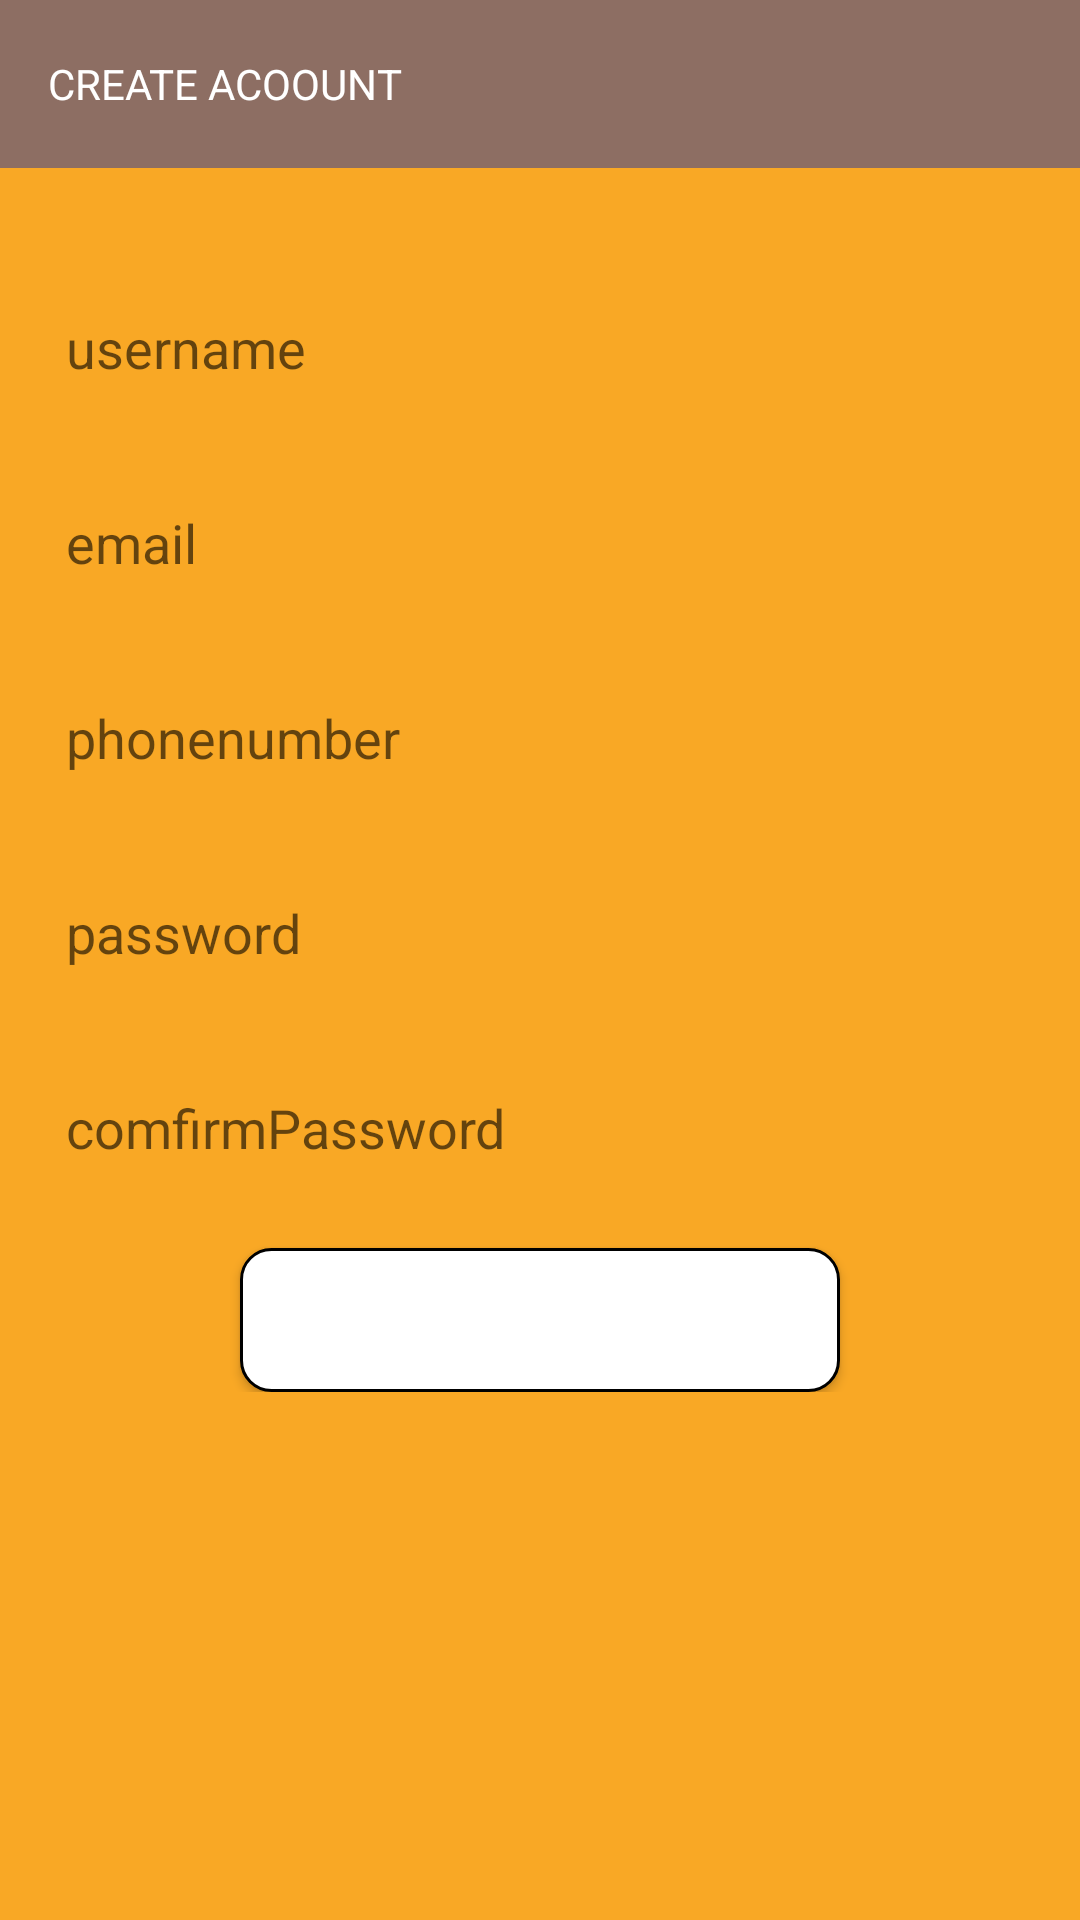

Produce the Android XML layout that renders to this screen, including the resource entries it uses.
<!-- AndroidManifest.xml: application theme LoginTheme -->
<!-- res/layout/activity_create_account.xml -->
<?xml version="1.0" encoding="utf-8"?>
<RelativeLayout xmlns:android="http://schemas.android.com/apk/res/android"
    xmlns:app="http://schemas.android.com/apk/res-auto"
    xmlns:tools="http://schemas.android.com/tools"
    android:layout_width="match_parent"
    android:layout_height="match_parent"
    tools:context="com.example.dell.beekeeping.Activity.CreateAccount"
    android:background="@color/colorBackground">

    <LinearLayout
        android:layout_width="match_parent"
        android:layout_height="wrap_content"
        android:orientation="vertical">


        <LinearLayout
            android:layout_width="match_parent"
            android:layout_height="wrap_content"
            android:orientation="vertical"
            android:id="@+id/layout">

            <android.support.v7.widget.Toolbar
                android:layout_width="match_parent"
                android:layout_height="?attr/actionBarSize"
                android:background="@color/colorPrimary"
                >

                <LinearLayout
                    android:layout_width="match_parent"
                    android:layout_height="wrap_content"
                    android:orientation="horizontal">

                    <TextView
                        android:layout_width="wrap_content"
                        android:layout_height="wrap_content"
                        android:text="Create Acoount"
                        android:textAllCaps="true"
                        android:textColor="#fff"/>

                </LinearLayout>



            </android.support.v7.widget.Toolbar>

        </LinearLayout>

        <LinearLayout
            android:layout_width="match_parent"
            android:layout_height="wrap_content"
            android:orientation="vertical"
            android:background="@drawable/my_view"
            android:padding="15dp">

            <EditText
                android:layout_width="match_parent"
                android:layout_height="50dp"
                android:hint="username"
                android:id="@+id/name"
                android:padding="7dp"
                android:layout_marginTop="20dp"
                android:background="@drawable/normal_edit_background"/>

            <EditText
                android:layout_width="match_parent"
                android:layout_height="50dp"
                android:padding="7dp"
                android:hint="email"
                android:id="@+id/email"
                android:layout_marginTop="15dp"
                android:background="@drawable/normal_edit_background"/>

            <EditText
                android:layout_width="match_parent"
                android:layout_height="50dp"
                android:hint="phonenumber"
                android:padding="7dp"
                android:id="@+id/number"
                android:background="@drawable/normal_edit_background"
                android:layout_marginTop="15dp"/>

            <EditText
                android:layout_width="match_parent"
                android:layout_height="50dp"
                android:hint="password"
                android:padding="7dp"
                android:id="@+id/password"
                android:inputType="textPassword"
                android:background="@drawable/normal_edit_background"
                android:layout_marginTop="15dp"/>


            <EditText
                android:layout_width="match_parent"
                android:layout_height="50dp"
                android:hint="comfirmPassword"
                android:padding="7dp"
                android:inputType="textPassword"
                android:id="@+id/comfirmPassword"
                android:background="@drawable/normal_edit_background"
                android:layout_marginTop="15dp"/>

            <Button
                android:layout_width="200dp"
                android:layout_height="wrap_content"
                android:text="Sign Up"
                android:layout_gravity="center"
                android:padding="5dp"
                android:textColor="#fff"
                android:textColorHint="#fff"
                android:background="@drawable/button_customize"
                android:id="@+id/signupbtn"
                android:layout_marginTop="15dp"
                />
        </LinearLayout>


    </LinearLayout>

</RelativeLayout>
<!-- resources referenced by this layout -->
<resources>
  <color name="colorBackground">#F9A825</color>
  <color name="colorPrimary">#8d6e63</color>
  <!-- drawable button_customize (drawable) -->
  <?xml version="1.0" encoding="utf-8"?>
  <shape xmlns:android="http://schemas.android.com/apk/res/android"
      android:shape="rectangle">
  
      <solid android:color="#fff"/>
  
      <stroke android:width="1dp"
          >
  
      </stroke>
  
      <corners android:radius="10dp"/>
  </shape>
  <style name="LoginTheme" parent="Theme.AppCompat.Light.NoActionBar">
          
          <item name="colorPrimary">@color/colorPrimary</item>
          <item name="colorPrimaryDark">@color/colorPrimaryDark</item>
          <item name="colorAccent">@color/colorAccent</item>
      </style>
  <color name="colorPrimaryDark">#795548</color>
  <color name="colorAccent">#8d6e63</color>
</resources>
